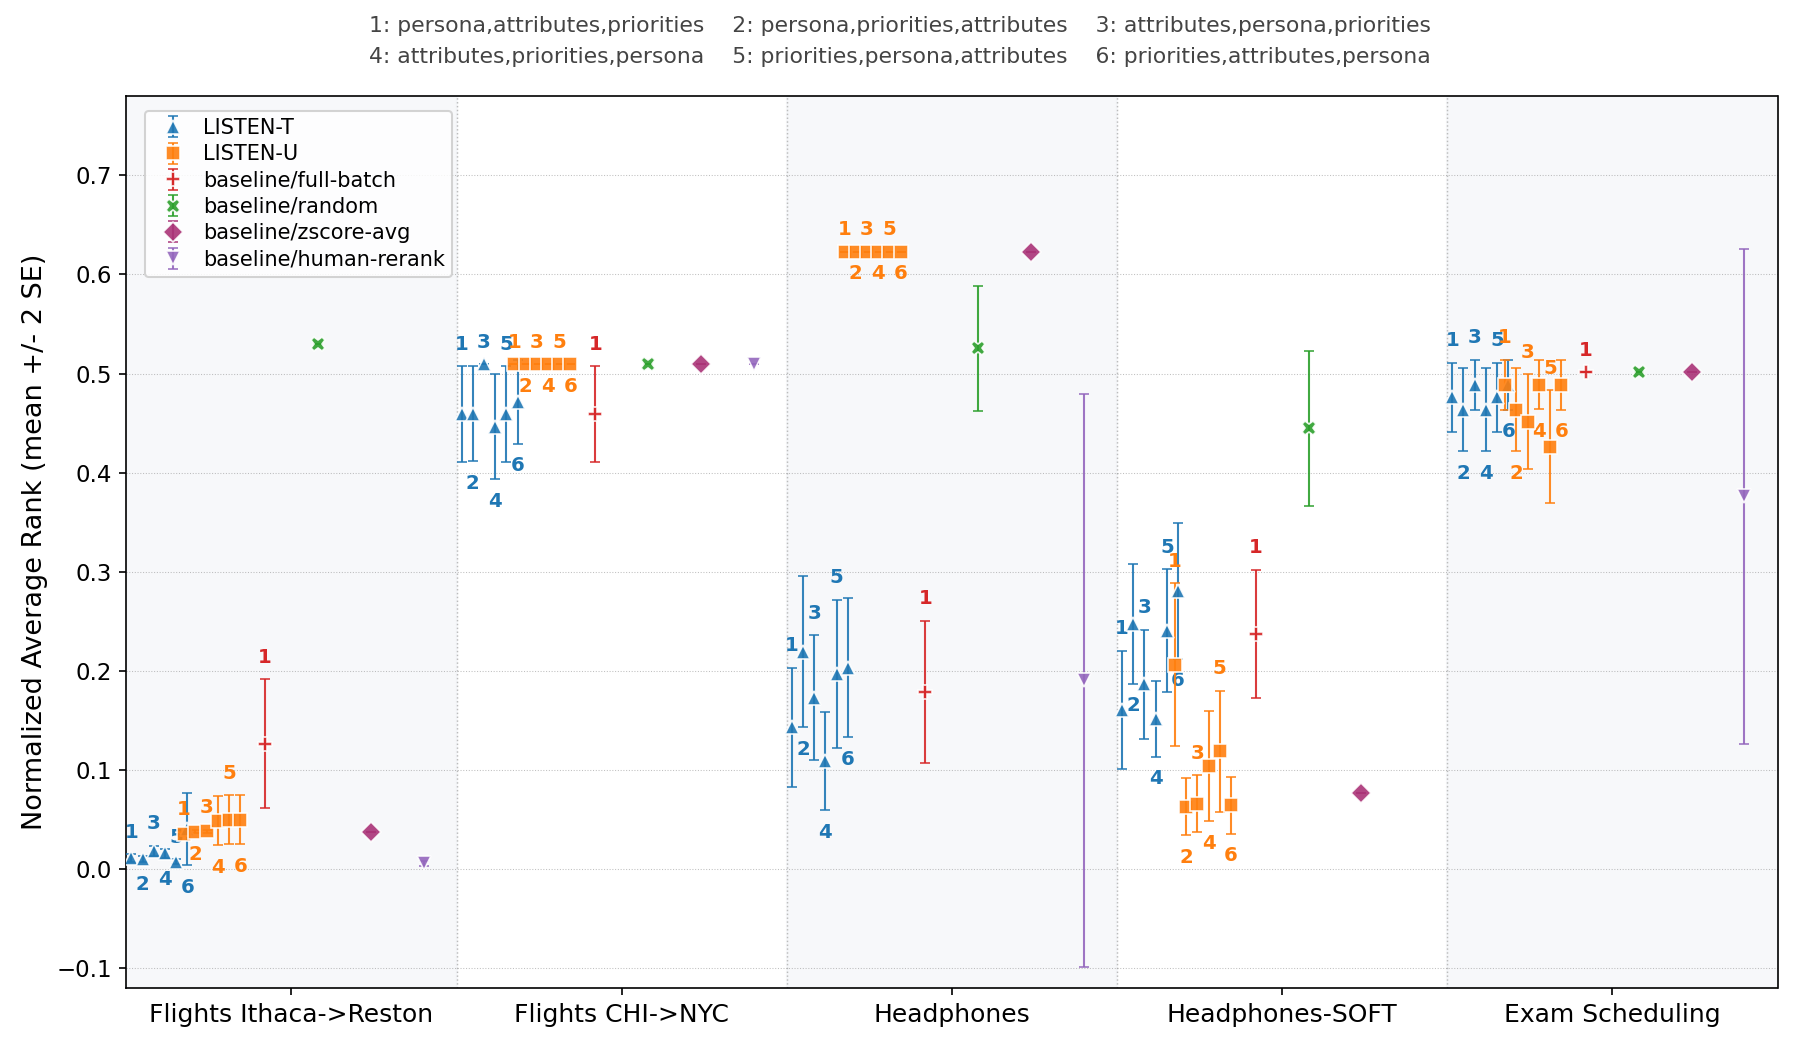

Source data for this figure (header and first rows):
column, algo, section_order, n, mean_nar, two_se
Flights Ithaca->Reston, tournament, persona,attributes,priorities, 40, 0.0111, 0.0039
Flights Ithaca->Reston, tournament, persona,priorities,attributes, 40, 0.0103, 0.0034
Flights Ithaca->Reston, tournament, attributes,persona,priorities, 40, 0.0186, 0.0051
Flights Ithaca->Reston, tournament, attributes,priorities,persona, 40, 0.0162, 0.0047
Flights Ithaca->Reston, tournament, priorities,persona,attributes, 40, 0.0075, 0.0027
Flights Ithaca->Reston, tournament, priorities,attributes,persona, 40, 0.0404, 0.0362
Flights Ithaca->Reston, utility, persona,attributes,priorities, 40, 0.0356, 0.0019
Flights Ithaca->Reston, utility, persona,priorities,attributes, 40, 0.0380, 0.0013
Flights Ithaca->Reston, utility, attributes,persona,priorities, 40, 0.0384, 0.0016
Flights Ithaca->Reston, utility, attributes,priorities,persona, 40, 0.0489, 0.0248
Flights Ithaca->Reston, utility, priorities,persona,attributes, 40, 0.0498, 0.0246
Flights Ithaca->Reston, utility, priorities,attributes,persona, 40, 0.0498, 0.0246
Flights Ithaca->Reston, full_batch, persona,attributes,priorities, 40, 0.1267, 0.0647
Flights Ithaca->Reston, baseline_random, , 40, 0.5301, 0.0000
Flights Ithaca->Reston, baseline_zscore, , 1, 0.0370, 0.0000
Flights Ithaca->Reston, human_rerank, , 4, 0.0058, 0.0023
Flights CHI->NYC, tournament, persona,attributes,priorities, 40, 0.4589, 0.0485
Flights CHI->NYC, tournament, persona,priorities,attributes, 40, 0.4595, 0.0480
Flights CHI->NYC, tournament, attributes,persona,priorities, 40, 0.5094, 0.0000
Flights CHI->NYC, tournament, attributes,priorities,persona, 40, 0.4466, 0.0533
Flights CHI->NYC, tournament, priorities,persona,attributes, 40, 0.4592, 0.0482
Flights CHI->NYC, tournament, priorities,attributes,persona, 40, 0.4716, 0.0426
Flights CHI->NYC, utility, persona,attributes,priorities, 40, 0.5094, 0.0000
Flights CHI->NYC, utility, persona,priorities,attributes, 40, 0.5094, 0.0000
Flights CHI->NYC, utility, attributes,persona,priorities, 40, 0.5094, 0.0000
Flights CHI->NYC, utility, attributes,priorities,persona, 40, 0.5094, 0.0000
Flights CHI->NYC, utility, priorities,persona,attributes, 40, 0.5094, 0.0000
Flights CHI->NYC, utility, priorities,attributes,persona, 40, 0.5094, 0.0000
Flights CHI->NYC, full_batch, persona,attributes,priorities, 40, 0.4591, 0.0483
Flights CHI->NYC, baseline_random, , 40, 0.5094, 0.0000
Flights CHI->NYC, baseline_zscore, , 1, 0.5094, 0.0000
Flights CHI->NYC, human_rerank, , 4, 0.5094, 0.0000
Headphones, tournament, persona,attributes,priorities, 40, 0.1433, 0.0602
Headphones, tournament, persona,priorities,attributes, 40, 0.2192, 0.0762
Headphones, tournament, attributes,persona,priorities, 40, 0.1731, 0.0631
Headphones, tournament, attributes,priorities,persona, 40, 0.1090, 0.0497
Headphones, tournament, priorities,persona,attributes, 40, 0.1971, 0.0749
Headphones, tournament, priorities,attributes,persona, 40, 0.2031, 0.0701
Headphones, utility, persona,attributes,priorities, 40, 0.6231, 0.0000
Headphones, utility, persona,priorities,attributes, 40, 0.6231, 0.0000
Headphones, utility, attributes,persona,priorities, 40, 0.6231, 0.0000
Headphones, utility, attributes,priorities,persona, 40, 0.6231, 0.0000
Headphones, utility, priorities,persona,attributes, 40, 0.6231, 0.0000
Headphones, utility, priorities,attributes,persona, 40, 0.6231, 0.0000
Headphones, full_batch, persona,attributes,priorities, 40, 0.1788, 0.0718
Headphones, baseline_random, , 40, 0.5254, 0.0632
Headphones, baseline_zscore, , 1, 0.6231, 0.0000
Headphones, human_rerank, , 4, 0.1904, 0.2887
Headphones-SOFT, tournament, persona,attributes,priorities, 40, 0.1610, 0.0595
Headphones-SOFT, tournament, persona,priorities,attributes, 40, 0.2477, 0.0606
Headphones-SOFT, tournament, attributes,persona,priorities, 40, 0.1867, 0.0550
Headphones-SOFT, tournament, attributes,priorities,persona, 40, 0.1515, 0.0380
Headphones-SOFT, tournament, priorities,persona,attributes, 40, 0.2404, 0.0620
Headphones-SOFT, tournament, priorities,attributes,persona, 40, 0.2806, 0.0682
Headphones-SOFT, utility, persona,attributes,priorities, 40, 0.2063, 0.0822
Headphones-SOFT, utility, persona,priorities,attributes, 40, 0.0629, 0.0288
Headphones-SOFT, utility, attributes,persona,priorities, 40, 0.0660, 0.0288
Headphones-SOFT, utility, attributes,priorities,persona, 40, 0.1038, 0.0554
Headphones-SOFT, utility, priorities,persona,attributes, 40, 0.1190, 0.0610
Headphones-SOFT, utility, priorities,attributes,persona, 40, 0.0644, 0.0288
... 19 more rows
